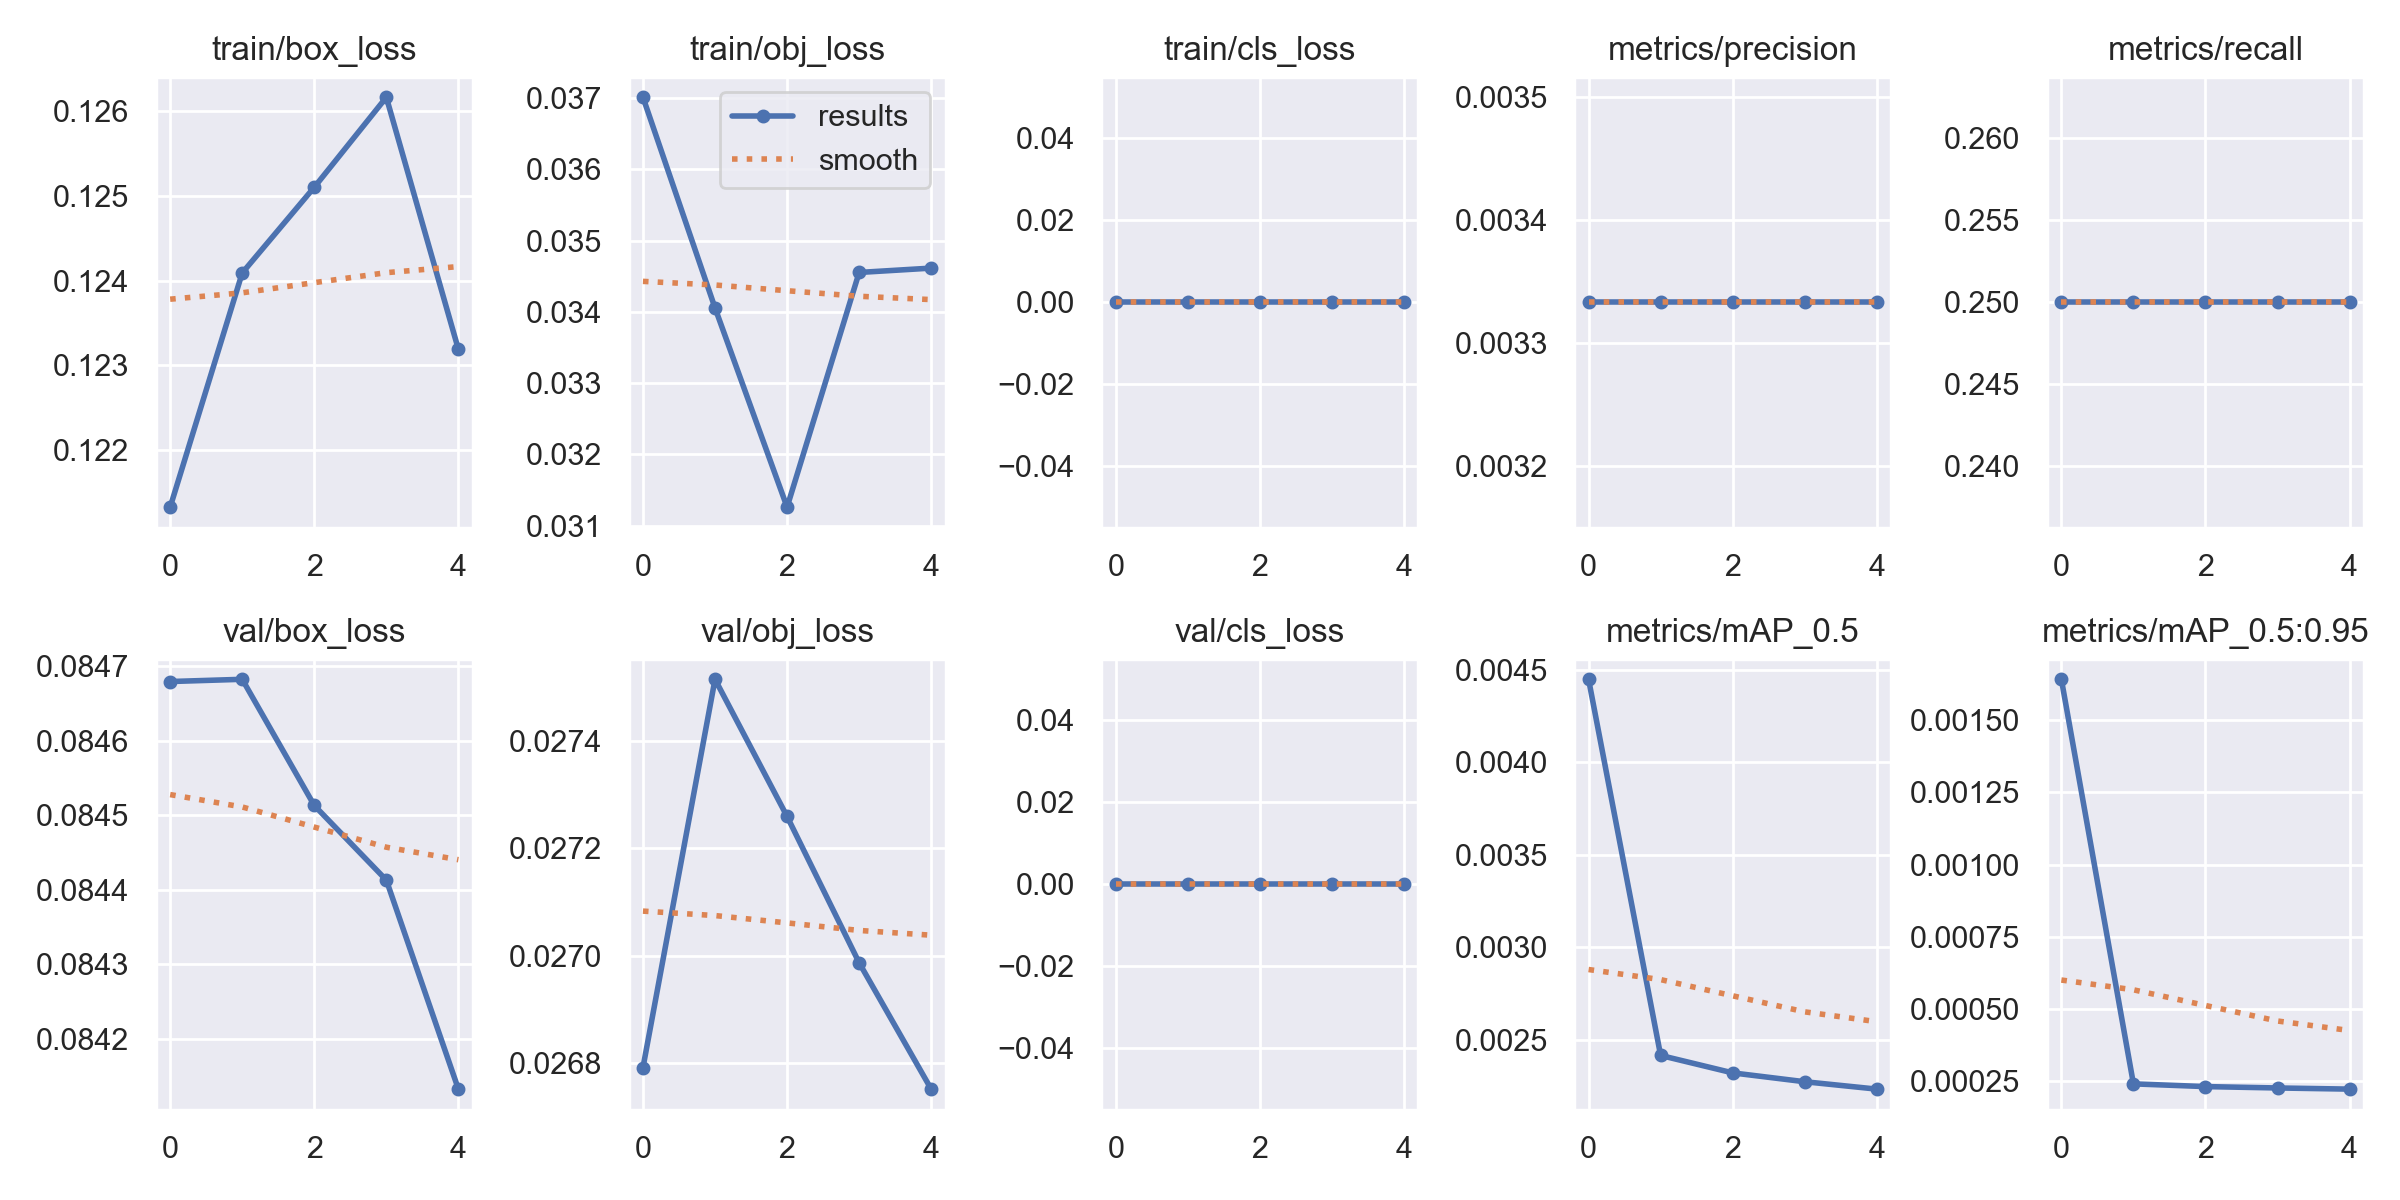

The file beside this chart, header and first rows:
epoch, train/box_loss, train/obj_loss, train/cls_loss, metrics/precision, metrics/recall, metrics/mAP_0.5, metrics/mAP_0.5:0.95, val/box_loss, val/obj_loss, val/cls_loss, x/lr0, x/lr1, x/lr2
0, 0.1213, 0.03701, 0, 0.003333, 0.25, 0.004449, 0.001641, 0.08468, 0.02679, 0, 0.1, 0, 0
1, 0.1241, 0.03406, 0, 0.003333, 0.25, 0.002417, 0.0002417, 0.08468, 0.02751, 0, 0.09908, 8.02e-05, 8.02e-05
2, 0.1251, 0.03126, 0, 0.003333, 0.25, 0.002323, 0.0002323, 0.08451, 0.02726, 0, 0.09812, 0.0001208, 0.0001208
3, 0.1262, 0.03455, 0, 0.003333, 0.25, 0.002275, 0.0002275, 0.08441, 0.02699, 0, 0.09712, 0.0001218, 0.0001218
4, 0.1232, 0.03461, 0, 0.003333, 0.25, 0.002235, 0.0002235, 0.08413, 0.02675, 0, 0.09608, 8.32e-05, 8.32e-05
